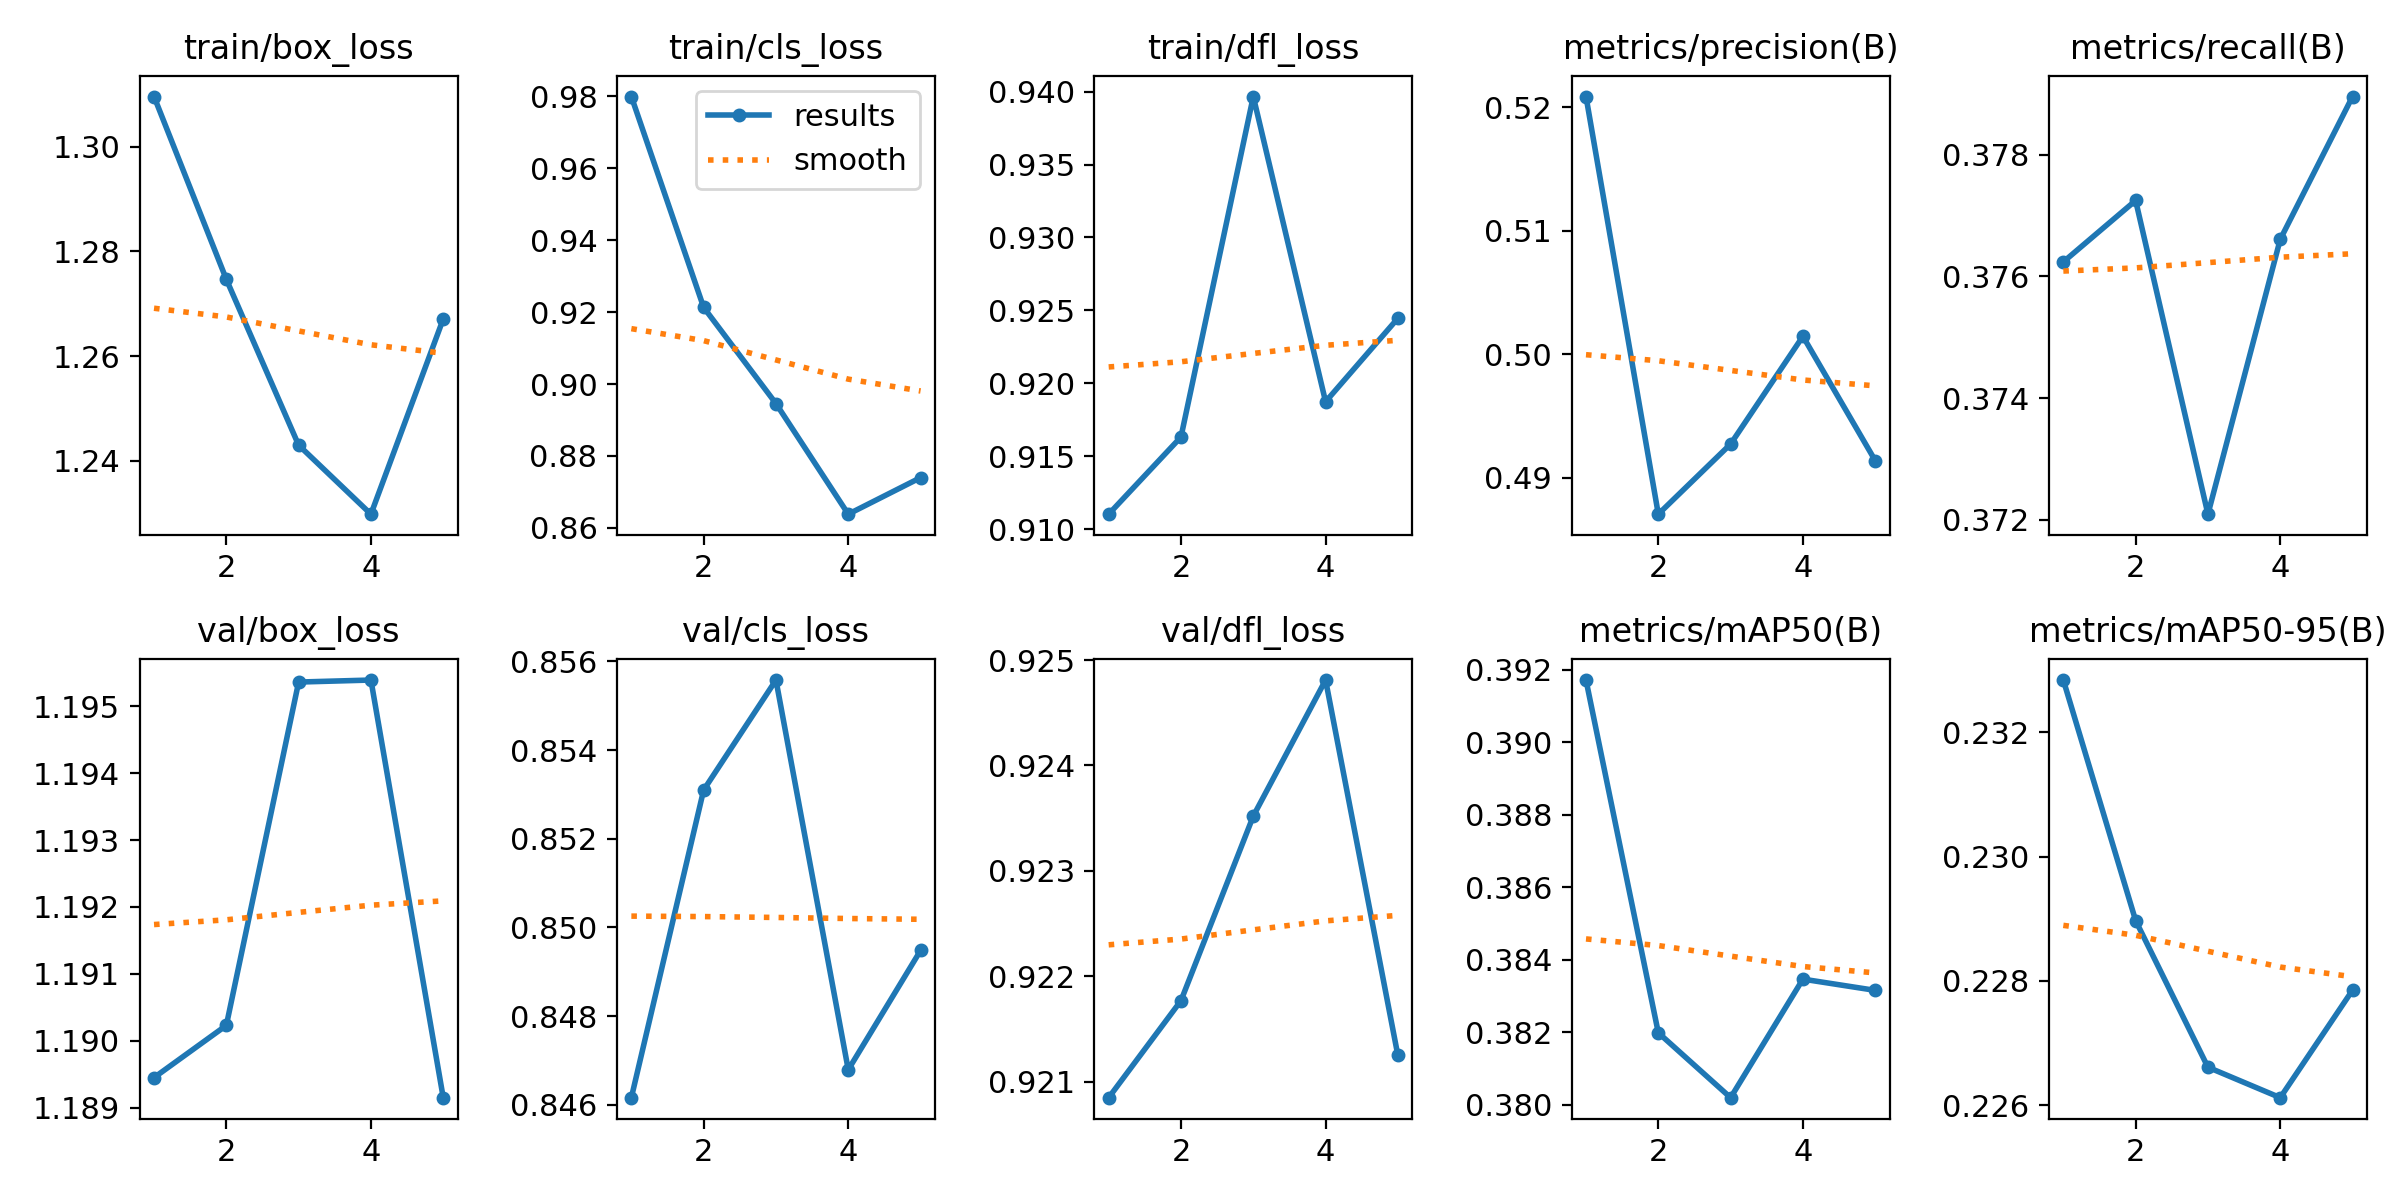

Data behind this chart, as committed beside it:
epoch, time, train/box_loss, train/cls_loss, train/dfl_loss, metrics/precision(B), metrics/recall(B), metrics/mAP50(B), metrics/mAP50-95(B), val/box_loss, val/cls_loss, val/dfl_loss, lr/pg0, lr/pg1, lr/pg2
1, 19.49, 1.31, 0.9799, 0.911, 0.5209, 0.3762, 0.3917, 0.2328, 1.189, 0.8462, 0.9208, 6.426e-05, 6.426e-05, 6.426e-05
2, 146.4, 1.275, 0.9213, 0.9163, 0.487, 0.3772, 0.382, 0.229, 1.19, 0.8531, 0.9218, 0.0001088, 0.0001088, 0.0001088
3, 152.2, 1.243, 0.8946, 0.9397, 0.4927, 0.3721, 0.3802, 0.2266, 1.195, 0.8556, 0.9235, 0.0001251, 0.0001251, 0.0001251
4, 157.9, 1.23, 0.8638, 0.9187, 0.5014, 0.3766, 0.3835, 0.2261, 1.195, 0.8468, 0.9248, 0.0001131, 0.0001131, 0.0001131
5, 163.8, 1.267, 0.874, 0.9245, 0.4914, 0.379, 0.3832, 0.2278, 1.189, 0.8495, 0.9213, 7.27709e-05, 7.27709e-05, 7.27709e-05
